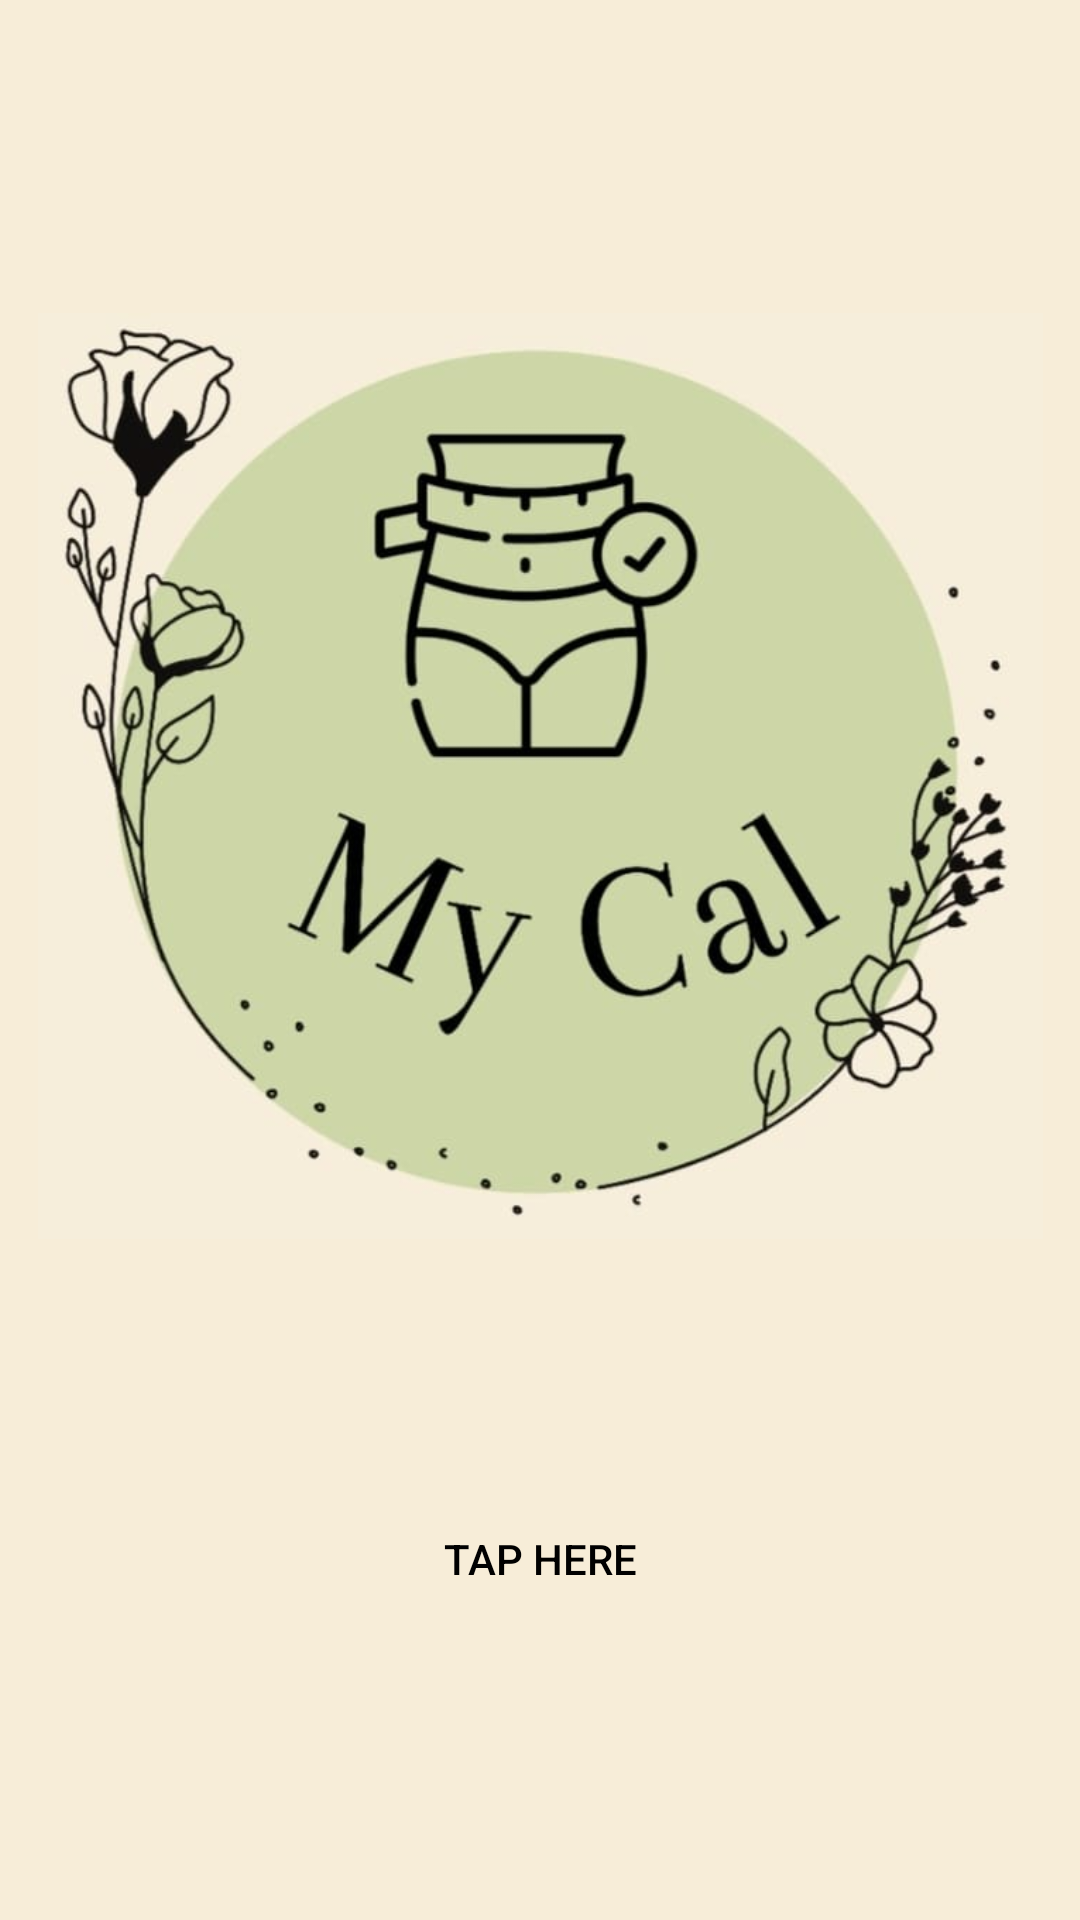

The Android layout XML behind this screen, and the referenced resources:
<!-- AndroidManifest.xml: application theme Theme.MyCalApp -->
<!-- res/layout/activity_main.xml -->
<?xml version="1.0" encoding="utf-8"?>
<androidx.constraintlayout.widget.ConstraintLayout xmlns:android="http://schemas.android.com/apk/res/android"
    xmlns:app="http://schemas.android.com/apk/res-auto"
    xmlns:tools="http://schemas.android.com/tools"
    android:layout_width="match_parent"
    android:layout_height="match_parent"
    android:background="#F7EDD8"
    android:backgroundTint="#F7EDD8"
    tools:context=".MainActivity">

    <ImageView
        android:id="@+id/imageView2"
        android:layout_width="335dp"
        android:layout_height="466dp"
        android:layout_marginBottom="100dp"
        app:layout_constraintBottom_toBottomOf="parent"
        app:layout_constraintEnd_toEndOf="parent"
        app:layout_constraintStart_toStartOf="parent"
        app:layout_constraintTop_toTopOf="parent"
        app:layout_constraintVertical_bias="0.345"
        app:srcCompat="@drawable/logo"
        tools:srcCompat="@drawable/logo" />

    <Button
        android:id="@+id/home1"
        android:layout_width="199dp"
        android:layout_height="41dp"
        android:layout_marginBottom="100dp"
        android:background="@android:color/transparent"
        android:text="TAP HERE"
        android:textColor="#000000"
        app:layout_constraintBottom_toBottomOf="parent"
        app:layout_constraintEnd_toEndOf="parent"
        app:layout_constraintStart_toStartOf="parent" />
</androidx.constraintlayout.widget.ConstraintLayout>
<!-- resources referenced by this layout -->
<resources>
  <!-- drawable logo: jpeg bitmap (drawable, 32711 bytes) -->
  <style name="Theme.MyCalApp" parent="Theme.MaterialComponents.DayNight.DarkActionBar">
          
          <item name="colorPrimary">#8FBC8F</item>
          <item name="colorPrimaryVariant">#8FBC8F</item>
          <item name="colorOnPrimary">@color/white</item>
          
          <item name="colorSecondary">@color/teal_200</item>
          <item name="colorSecondaryVariant">@color/teal_700</item>
          <item name="colorOnSecondary">@color/black</item>
          
          <item name="android:statusBarColor" tools:targetApi="l">?attr/colorPrimaryVariant</item>
          
      </style>
  <!-- not gathered from this repository: default colours our renderer supplied (Android Studio template values) -->
  <color name="teal_200">#FF03DAC5</color>
  <color name="teal_700">#FF018786</color>
  <color name="black">#FF000000</color>
  <color name="white">#FFFFFFFF</color>
</resources>
